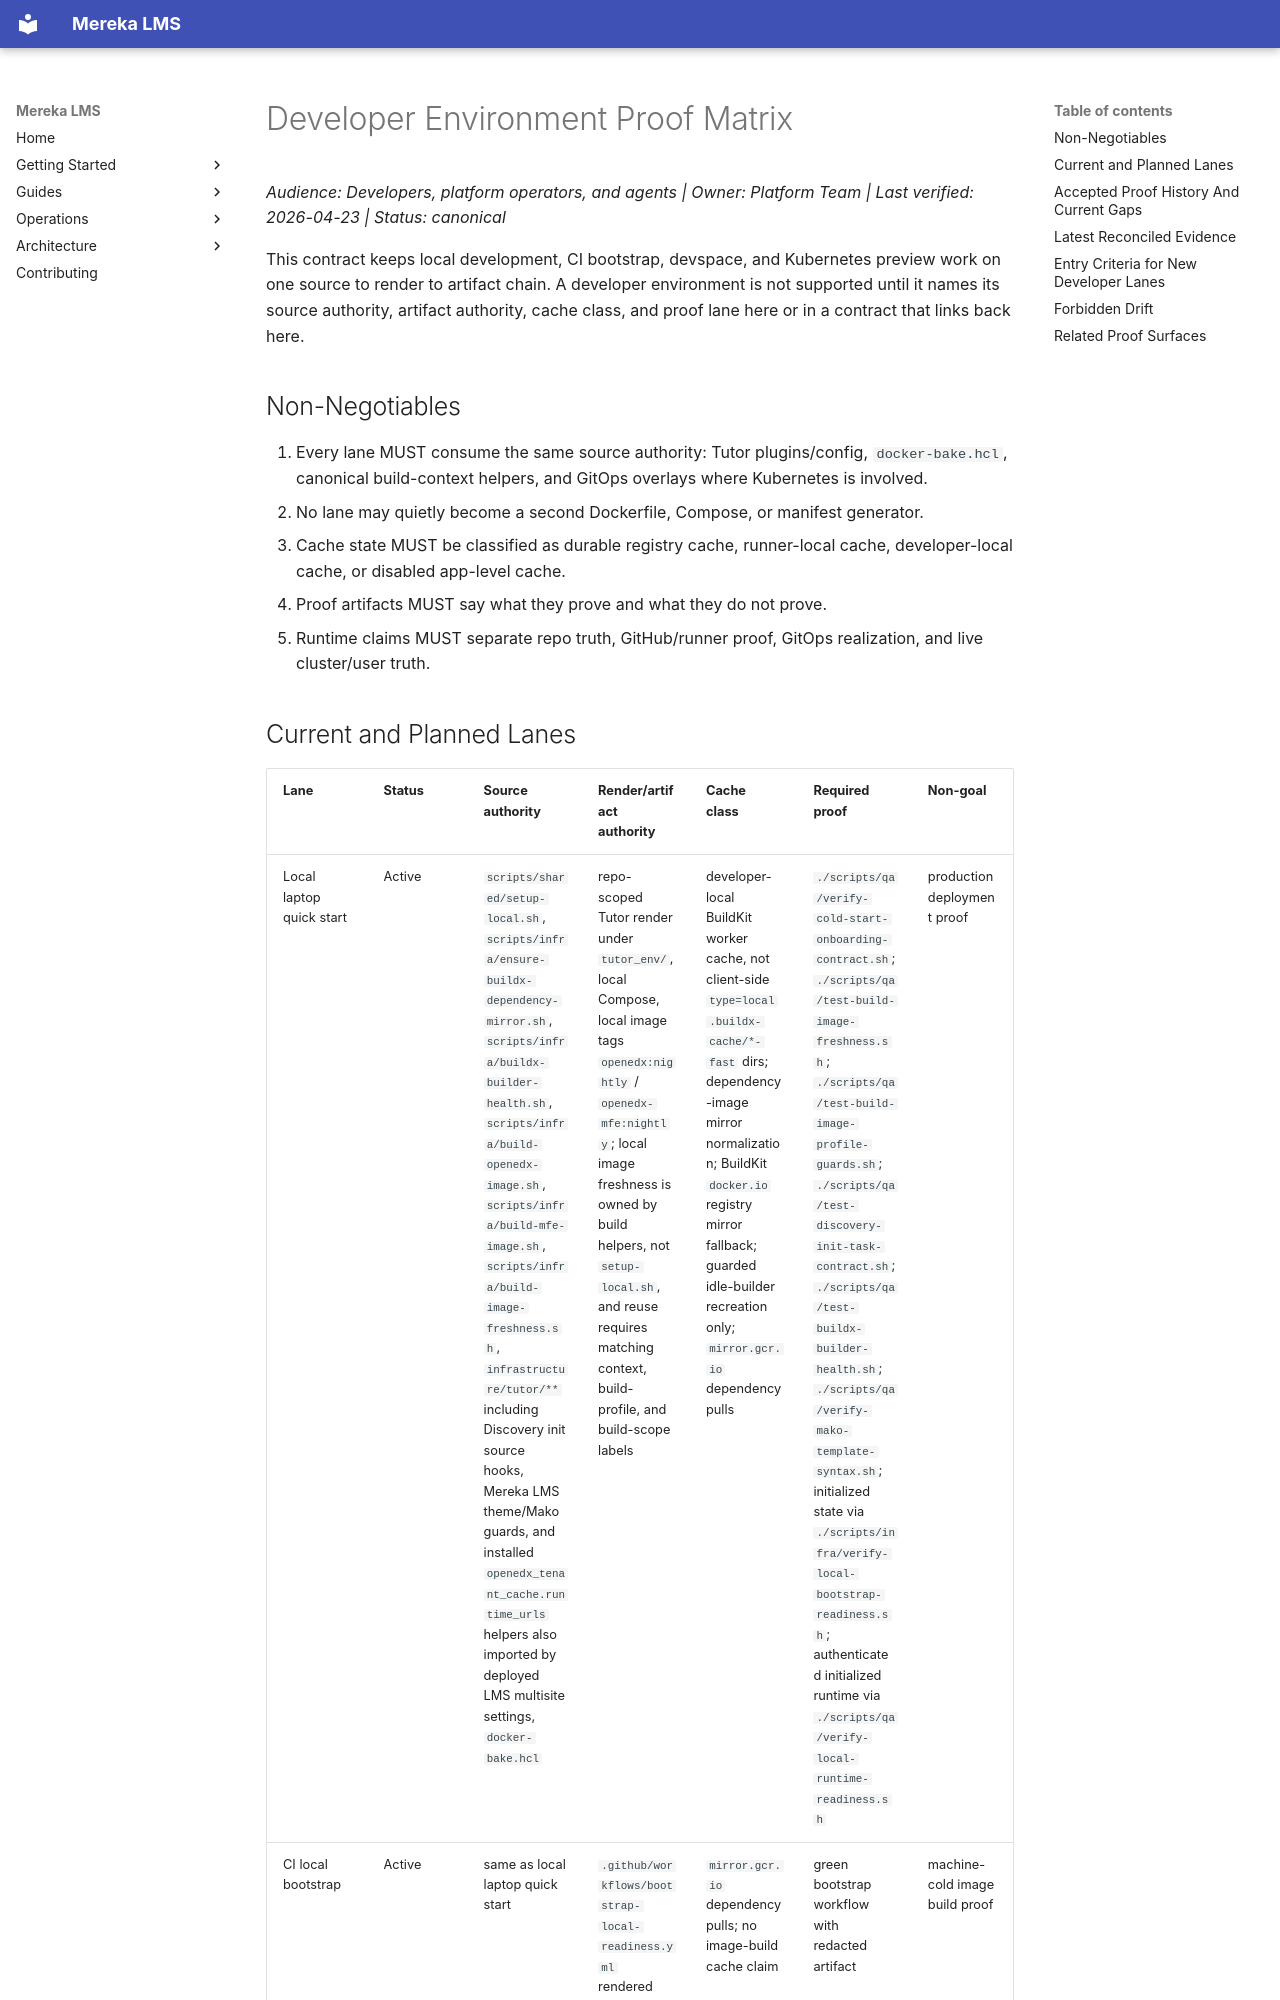

repository: lifeofgurpreet/mereka-lms-prototype · page: reference/contracts/DEVELOPER_ENVIRONMENT_PROOF_MATRIX/index.html · generator: mkdocs

# Developer Environment Proof Matrix
_Audience: Developers, platform operators, and agents | Owner: Platform Team | Last verified: 2026-04-23 | Status: canonical_

This contract keeps local development, CI bootstrap, devspace, and Kubernetes preview work on one source to render to artifact chain. A developer environment is not supported until it names its source authority, artifact authority, cache class, and proof lane here or in a contract that links back here.

## Non-Negotiables

1. Every lane MUST consume the same source authority: Tutor plugins/config, `docker-bake.hcl`, canonical build-context helpers, and GitOps overlays where Kubernetes is involved.
2. No lane may quietly become a second Dockerfile, Compose, or manifest generator.
3. Cache state MUST be classified as durable registry cache, runner-local cache, developer-local cache, or disabled app-level cache.
4. Proof artifacts MUST say what they prove and what they do not prove.
5. Runtime claims MUST separate repo truth, GitHub/runner proof, GitOps realization, and live cluster/user truth.
